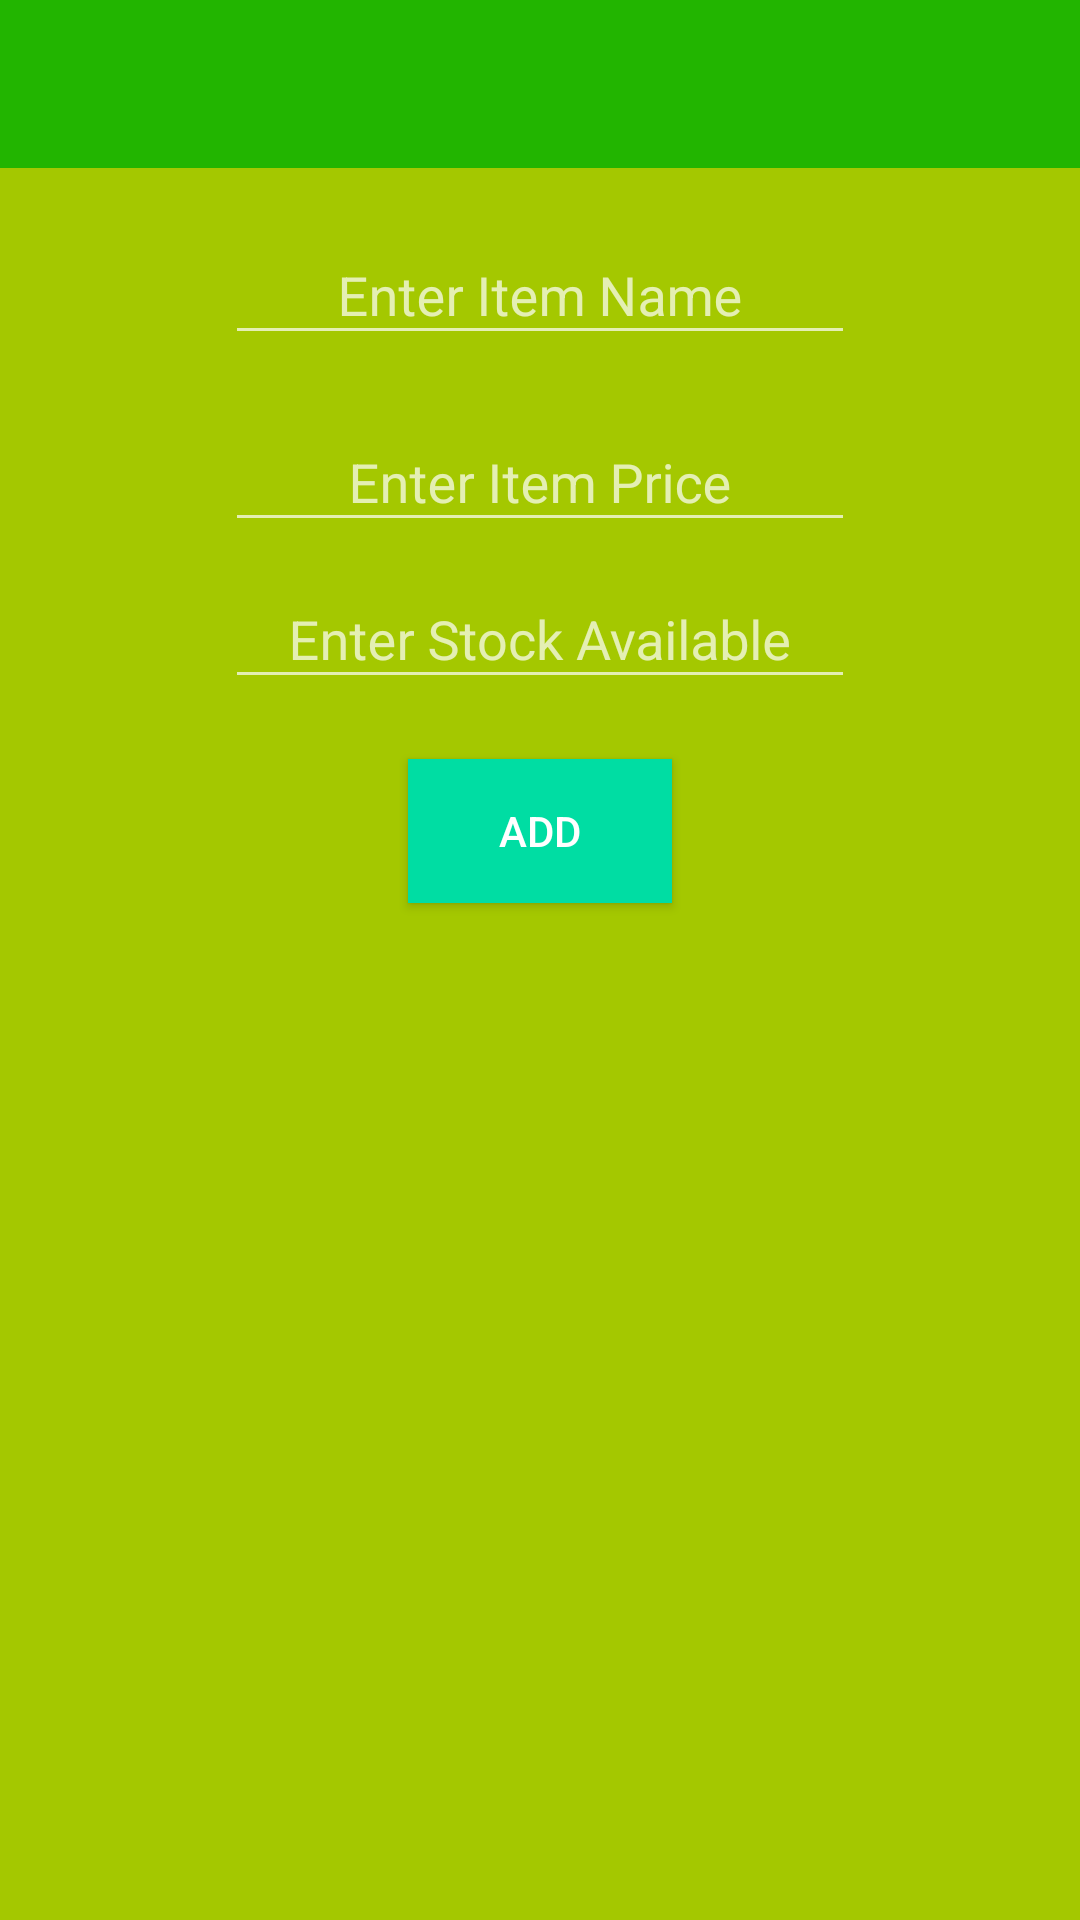

Here is an Android app screen rendered from its layout file. Give the layout XML and the strings, colors and styles it references.
<!-- AndroidManifest.xml: application theme AppBaseTheme -->
<!-- res/layout/add_item.xml -->
<?xml version="1.0" encoding="utf-8"?>
<LinearLayout
	xmlns:android="http://schemas.android.com/apk/res/android"
	android:layout_width="fill_parent"
	android:layout_height="fill_parent"
	android:orientation="vertical"
	android:gravity="center_horizontal"
	android:background="#A4C800">

	<include
		layout="@layout/app_bar_main"
		android:layout_width="match_parent"
		android:layout_height="wrap_content"/>

	<com.google.android.material.textfield.TextInputLayout
		android:layout_width="wrap_content"
		android:layout_height="wrap_content"
		android:layout_gravity="center_horizontal"
		android:paddingTop="10dp">

		<EditText
			android:layout_height="wrap_content"
			android:inputType="text"
			android:layout_width="wrap_content"
			android:ems="10"
			android:id="@+id/additemEditText1"
			android:layout_margin="10dp"
			android:hint="@string/enter_item_name"
			android:gravity="center"/>

	</com.google.android.material.textfield.TextInputLayout>

	<com.google.android.material.textfield.TextInputLayout
		android:layout_width="wrap_content"
		android:layout_height="wrap_content"
		android:layout_gravity="center_horizontal">

		<EditText
			android:layout_height="wrap_content"
			android:inputType="number"
			android:layout_width="wrap_content"
			android:ems="10"
			android:id="@+id/additemEditText2"
			android:hint="@string/enter_item_price"
			android:gravity="center"/>

	</com.google.android.material.textfield.TextInputLayout>

	<com.google.android.material.textfield.TextInputLayout
		android:layout_width="wrap_content"
		android:layout_height="wrap_content"
		android:layout_gravity="center_horizontal">

		<EditText
			android:layout_height="wrap_content"
			android:inputType="number"
			android:layout_width="wrap_content"
			android:ems="10"
			android:id="@+id/additemEditText3"
			android:layout_margin="10dp"
			android:hint="@string/enter_stock_available"
			android:gravity="center"/>

	</com.google.android.material.textfield.TextInputLayout>

	<Button
		android:layout_height="wrap_content"
		android:layout_width="wrap_content"
		android:text="@string/add"
		android:id="@+id/additemButton1"
		android:background="#00DDA3"
		android:layout_margin="10dp"/>

</LinearLayout>
<!-- res/layout/app_bar_main.xml (included above) -->
<LinearLayout
	xmlns:android="http://schemas.android.com/apk/res/android"
	xmlns:app="http://schemas.android.com/apk/res-auto" 
	android:layout_width="wrap_content"
	android:layout_height="wrap_content">
<androidx.appcompat.widget.Toolbar
	android:id="@+id/toolbar"
	android:layout_width="match_parent"
	android:layout_height="?attr/actionBarSize"
	android:background="?attr/colorPrimary"
	android:theme="@style/ThemeOverlay.AppCompat.Dark.ActionBar"
	app:popupTheme="@style/ThemeOverlay.AppCompat.Dark.ActionBar">
</androidx.appcompat.widget.Toolbar>
</LinearLayout>
<!-- resources referenced by this layout -->
<resources>
  <string name="add">Add</string>
  <string name="enter_item_name">Enter Item Name</string>
  <string name="enter_item_price">Enter Item Price</string>
  <string name="enter_stock_available">Enter Stock Available</string>
  <style name="AppBaseTheme" parent="Theme.AppCompat">
  		<item name="colorPrimary">@color/colorPrimary</item>
  		<item name="colorPrimaryDark">@color/colorPrimaryDark</item>
  		<item name="colorAccent">@color/colorAccent</item>
  		<item name="windowActionBar">false</item>
  		<item name="windowNoTitle">true</item>
  	</style>
  <color name="colorPrimary">#22B500</color>
  <color name="colorPrimaryDark">#009901</color>
  <color name="colorAccent">#FFFFFF</color>
</resources>
